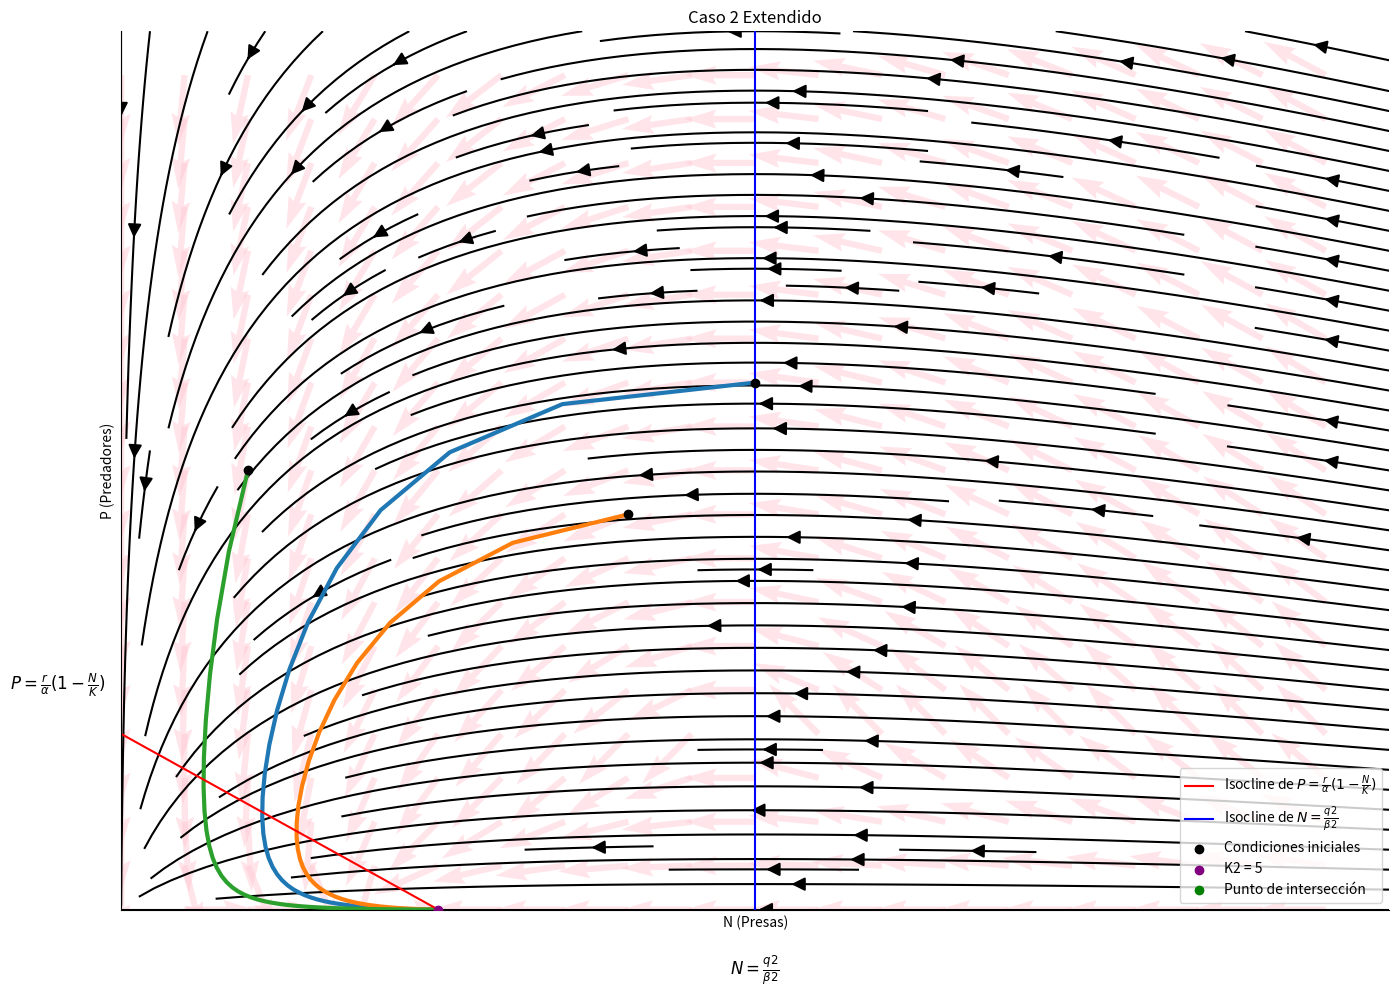

Reproduce this figure in Python.
import matplotlib.pyplot as plt
import numpy as np

# Define las funciones para las isoclinas
def dNdt(N, P, r1, alpha):
    return r1*N - alpha*N*P

def dPdt(N, P, beta, q):
    return beta*N*P - q*P

def dNdt_extendido(N, P, r1, alpha, K):
    return r1*N - alpha*N*P - (r1*N**2)/K

def dPdt_extendido(N, P, beta, q):
    return beta*N*P - q*P
# Caso 1: P = r/alpha y N = q1/beta1
def isocline_case1(N, r, alpha, beta1, q1):
    return (r / alpha) * np.ones_like(N), (q1 / beta1) * np.ones_like(N)

def isocline_extendido(r, N, K, alpha, q1, beta1):
    return (r / alpha) * (1 - N/K) * np.ones_like(N), (q1 / beta1) * np.ones_like(N)

def velocidad_isocline(N, P, r, alpha, beta1, q1):
    U = r*N - alpha*N*P
    V = beta1*N*P - q1*P
    return U, V

def velocidad_isocline_extendido(N, P, r, alpha, beta1, q1, K):
    U = r*N - alpha*N*P - (r*N**2)/K
    V = beta1*N*P - q1*P
    return U, V
def rk4_for_ode_system(h:float, odes:list, initial_conditions:list, t0:float, tmax:float):
    """
    Parameters:
    h: float
        Step size
    odes: list of functions
        List of functions that represent the system of ODEs
    initial_conditions: list of floats
        Initial conditions of the system
    t0: float
        Initial time
    tmax: float
        Final time
    
    Returns:
    approximations: np.array
        Array with the approximations of the system of ODEs

    """
    approximations = np.array(np.array([initial_conditions]))
    t = t0 + h
    while t < tmax:
        k1 = h*np.array([odes[0](approximations[-1][0], approximations[-1][1]), odes[1](approximations[-1][0], approximations[-1][1])])
        k2 = h*np.array([odes[0](approximations[-1][0] + k1[0]/2, approximations[-1][1] + k1[1]/2), odes[1](approximations[-1][0] + k1[0]/2, approximations[-1][1] + k1[1]/2)])
        k3 = h*np.array([odes[0](approximations[-1][0] + k2[0]/2, approximations[-1][1] + k2[1]/2), odes[1](approximations[-1][0] + k2[0]/2, approximations[-1][1] + k2[1]/2)])
        k4 = h*np.array([odes[0](approximations[-1][0] + k3[0], approximations[-1][1] + k3[1]), odes[1](approximations[-1][0] + k3[0], approximations[-1][1] + k3[1])])
        next_approximation = approximations[-1] + (k1 + 2*k2 + 2*k3 + k4)/6
        approximations = np.append(approximations, [next_approximation], axis=0)
        t += h
    return approximations
# Definir parámetros genéricos
r = 2  # Tasa de crecimiento de las presas
alpha = 0.5  # Tasa de depredación de las presas por los predadores
beta1 = 0.4  # Tasa de crecimiento de los predadores
q1 = 2  # Tasa de mortalidad de los predadores
K1 = 10  # Capacidad de carga del ecosistema
# Generar valores de N
N = np.linspace(0, 100, 200)
P = np.linspace(0, 100, 200)

beta2 = 0.5
q2 = 5
K2 = 5

initial_conditions1 = [10, 12]
initial_conditions2 = [8, 9]
initial_conditions3 = [2, 10]
initial_conditions4 = [8, 8]
initial_conditions5 = [5, 5]
initial_conditions6 = [1, 9]
initial_conditions7 = [10, 6]
initial_conditions8 = [5, 12]

h = 0.05
t0 = 0
tmax = 5

# Calcular las isoclinas para cada caso
case1_P, case1_N = isocline_case1(N, r, alpha, beta1, q1)
case1_P_ext, case1_N_ext = isocline_extendido(r, N, K1, alpha, q1, beta1)
case2_P_ext, case2_N_ext = isocline_extendido(r, N, K2, alpha, q2, beta2)

# # Graficar los cuatro casos en gráficos separados
# plt.figure(figsize=(14, 10))
# plt.gca().spines['top'].set_visible(False)
# plt.gca().spines['right'].set_visible(False)
# # Caso 1: P = r/alpha y N = q1/beta1

# X, Y = np.meshgrid(np.linspace(0, 15, 15), np.linspace(0, 15, 15))
# U , V = velocidad_isocline(X, Y, r, alpha, beta1, q1)
# plt.streamplot(X, Y, U, V, color='black')

# for i in range(0, 15):
#     for j in range(0, 15):
#         U_norm = (r*i - alpha*i*j) / np.sqrt((r*i - alpha*i*j)**2 + (beta1*i*j - q1*j)**2)
#         V_norm = (beta1*i*j - q1*j) / np.sqrt((r*i - alpha*i*j)**2 + (beta1*i*j - q1*j)**2)
#         plt.quiver([i], [j], U_norm, V_norm, color='pink', width = 0.005, alpha = 0.4)

# odes = [lambda N, P : dNdt(N, P, r, alpha), lambda N, P : dPdt(N, P, beta1, q1)]
# trayectorias1_kmenor = rk4_for_ode_system(h, odes, initial_conditions7, t0, tmax)
# trayectorias2_kmenor = rk4_for_ode_system(h, odes, initial_conditions8, t0, tmax)
# trayectorias3_kmenor = rk4_for_ode_system(h, odes, initial_conditions4, t0, tmax)
# plt.plot(trayectorias1_kmenor[:, 0], trayectorias1_kmenor[:, 1], color =  "#00CED1", linewidth = 2)
# plt.plot(trayectorias2_kmenor[:, 0], trayectorias2_kmenor[:, 1], color =  "#7CCD7C", linewidth =2)
# plt.plot(trayectorias3_kmenor[:, 0], trayectorias3_kmenor[:, 1], color = "#9370DB", linewidth = 2)
# plt.scatter(initial_conditions7[0], initial_conditions7[1], color='black', label='Condiciones iniciales', zorder = 3)
# plt.scatter(initial_conditions8[0], initial_conditions8[1], color='black', zorder = 3)
# plt.scatter(initial_conditions4[0], initial_conditions4[1], color='black', zorder = 3)

# plt.xlim(0, 15)
# plt.ylim(0, 15)
# plt.plot(N, case1_P, color = 'red', label=r'Isocline de $P = \frac{r}{\alpha}$')
# plt.plot(case1_N, N, color = 'blue', label=r'Isocline de $N = \frac{q1}{\beta1}$')
# plt.scatter(case1_N, case1_P, color='green', label='Punto de intersección', zorder = 4)
# # plt.scatter(K1, 0, label = 'K1 = 10', color = 'purple', zorder = 3)
# plt.xlabel('N (Presas)')
# plt.ylabel('P (Predadores)')
# plt.title('Caso 1')
# plt.legend()
# plt.xlim(0, None)
# plt.ylim(0, None)
# plt.text(-1, 5, r'$P = \frac{r}{\alpha}$', fontsize=12, ha='center')
# plt.text(7.5, -1.5, r'$N = \frac{q1}{\beta1}$' , fontsize=12, ha='center')
# plt.xticks([])
# plt.yticks([])
# plt.grid(True)
# plt.show()

# #Grafico caso 1 extendido
# plt.figure(figsize=(14, 10))
# plt.gca().spines['top'].set_visible(False)
# plt.gca().spines['right'].set_visible(False)
# # Caso 1: P = r/alpha y N = q1/beta1
# X, Y = np.meshgrid(np.linspace(0, 10, 10), np.linspace(0, 10, 10))
# U , V = velocidad_isocline_extendido(X, Y, r, alpha, beta1, q1, K1)

# # Trazar las líneas de flujo
# plt.streamplot(X, Y, U, V, color='black')
# for i in range(0, 20):
#     for j in range(0, 20):
#         U_norm = (r*i - alpha*i*j - (r*i**2)/K1) / np.sqrt((r*i - alpha*i*j - (r*i**2)/K1)**2 + (beta1*i*j - q1*j)**2)
#         V_norm = (beta1*i*j - q1*j) / np.sqrt((r*i - alpha*i*j)**2 + (beta1*i*j - q1*j)**2)
#         plt.quiver([i], [j], U_norm, V_norm, color='pink', scale=35)

# odes_extendido = [lambda N, P : dNdt_extendido(N, P, r, alpha, K1), lambda N, P : dPdt_extendido(N, P, beta1, q1)]
# trayectorias1_kmenor = rk4_for_ode_system(h, odes_extendido, initial_conditions4, t0, 1000)
# trayectorias2_kmenor = rk4_for_ode_system(h, odes_extendido, initial_conditions5, t0, 1000)
# trayectorias3_kmenor = rk4_for_ode_system(h, odes_extendido, initial_conditions6, t0, 1000)
# plt.plot(trayectorias1_kmenor[:, 0], trayectorias1_kmenor[:, 1], color =  "#00CED1", linewidth = 2)
# plt.plot(trayectorias2_kmenor[:, 0], trayectorias2_kmenor[:, 1], color =  "#7CCD7C", linewidth = 2)
# plt.plot(trayectorias3_kmenor[:, 0], trayectorias3_kmenor[:, 1], color = "#9370DB", linewidth = 2)
# plt.scatter(initial_conditions4[0], initial_conditions4[1], color='black', label='Condiciones iniciales', zorder = 2)
# plt.scatter(initial_conditions5[0], initial_conditions5[1], color='black', zorder = 2)
# plt.scatter(initial_conditions6[0], initial_conditions6[1], color='black', zorder = 2)

# plt.xlim(0, 10)
# plt.ylim(0, 10)
# plt.scatter((q1 / beta1) * np.ones_like(N), (r / alpha) * (1 - (q1/beta1)/K1) * np.ones_like(N), color='green', label='Punto de intersección', zorder = 3)
# plt.plot(N, case1_P_ext, color = 'red', label=r'Isocline de $P = \frac{r}{\alpha}(1 - \frac{N}{K})$')
# plt.plot(case1_N_ext, N, color = 'blue', label=r'Isocline de $N = \frac{q1}{\beta1}$')
# # plt.scatter(K1, 0, label = 'K1 = 10', color = 'purple', zorder = 3)
# plt.xlabel('N (Presas)')
# plt.ylabel('P (Predadores)')
# plt.title('Caso 1 Extendido')
# plt.legend()
# plt.xlim(0, None)
# plt.ylim(0, None)
# plt.text(-1, 5, r'$P = \frac{r}{\alpha}(1 - \frac{N}{K})$', fontsize=12, ha='center')
# plt.text(5, -1, r'$N = \frac{q1}{\beta1}$' , fontsize=12, ha='center')
# plt.xticks([])
# plt.yticks([])
# plt.grid(True)
# plt.show()

#Grafico caso 2 extendido
plt.figure(figsize=(14, 10))
plt.gca().spines['top'].set_visible(False)
plt.gca().spines['right'].set_visible(False)
# Caso 1: P = r/alpha y N = q1/beta1
X, Y = np.meshgrid(np.linspace(0, 20, 2), np.linspace(0, 20, 10))
U , V = velocidad_isocline_extendido(X, Y, r, alpha, beta2, q2, K2)

# Trazar las líneas de flujo
plt.streamplot(X, Y, U, V, color='black', arrowsize=2, density=1.5)
for i in range(0, 20):
    for j in range(0, 20):
        U_norm = (r*i - alpha*i*j - (r*i**2)/K2) / np.sqrt((r*i - alpha*i*j - (r*i**2)/K2)**2 + (beta2*i*j - q2*j)**2)
        V_norm = (beta2*i*j - q2*j) / np.sqrt((r*i - alpha*i*j)**2 + (beta2*i*j - q2*j)**2)
        plt.quiver([i], [j], U_norm, V_norm, color='pink', width = 0.005, alpha = 0.4)


odes_extendido = [lambda N, P : dNdt_extendido(N, P, r, alpha, K2), lambda N, P : dPdt_extendido(N, P, beta2, q2)]
trayectorias1 = rk4_for_ode_system(h, odes_extendido, initial_conditions1, t0, tmax)
trayectorias2 = rk4_for_ode_system(h, odes_extendido, initial_conditions2, t0, tmax)
trayectorias3 = rk4_for_ode_system(h, odes_extendido, initial_conditions3, t0, tmax)
plt.plot(trayectorias1[:, 0], trayectorias1[:, 1], linewidth = 3)
plt.plot(trayectorias2[:, 0], trayectorias2[:, 1], linewidth = 3)
plt.plot(trayectorias3[:, 0], trayectorias3[:, 1], linewidth = 3)

plt.xlim(0, 20)
plt.ylim(0, 20)

plt.plot(N, case2_P_ext, color = 'red', label=r'Isocline de $P = \frac{r}{\alpha}(1 - \frac{N}{K})$')
plt.plot(case2_N_ext, N, color = 'blue', label=r'Isocline de $N = \frac{q2}{\beta2}$')
plt.scatter(initial_conditions1[0], initial_conditions1[1], color='black', label='Condiciones iniciales', zorder = 2)
plt.scatter(initial_conditions2[0], initial_conditions2[1], color='black', zorder = 2)
plt.scatter(initial_conditions3[0], initial_conditions3[1], color='black', zorder = 2)
plt.scatter(K2, 0, label = 'K2 = 5', color = 'purple', zorder = 3)
plt.scatter((q2 / beta2) * np.ones_like(N), (r / alpha) * (1 - (q2/beta2)/K2) * np.ones_like(N), color='green', label='Punto de intersección')
plt.xlabel('N (Presas)')
plt.ylabel('P (Predadores)')
plt.title('Caso 2 Extendido')
plt.legend()
plt.xlim(0, None)
plt.ylim(0, None)
plt.text(-1, 5, r'$P = \frac{r}{\alpha}(1 - \frac{N}{K})$', fontsize=12, ha='center')
plt.text(10, -1.5, r'$N = \frac{q2}{\beta2}$' , fontsize=12, ha='center')
plt.xticks([])
plt.yticks([])
plt.grid(True)


# Mostrar los gráficos
plt.tight_layout()

plt.show()

# # Definir parámetros y condiciones iniciales

# # Definir parámetros y condiciones iniciales